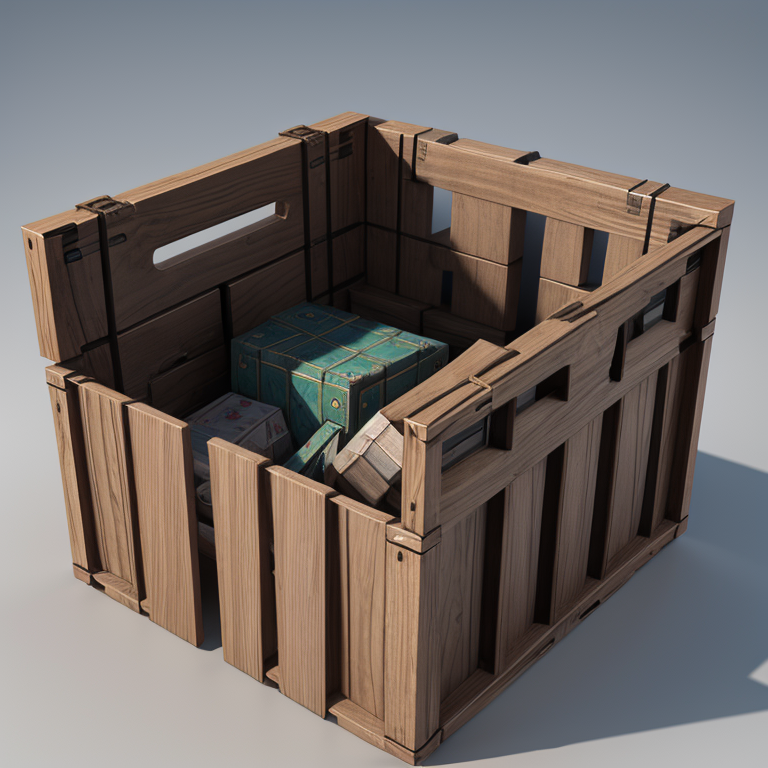
Generation parameters embedded in this image by ComfyUI (PNG 'prompt' text chunk: the API-format workflow graph, JSON):
{"3":{"inputs":{"seed":1053012622136003,"steps":30,"cfg":7.0,"sampler_name":"dpmpp_2m","scheduler":"karras","denoise":1.0,"model":["11",0],"positive":["6",0],"negative":["7",0],"latent_image":["5",0]},"class_type":"KSampler","_meta":{"title":"KSampler"}},"4":{"inputs":{"ckpt_name":"dreamshaper_8.safetensors"},"class_type":"CheckpointLoaderSimple","_meta":{"title":"Load Checkpoint"}},"5":{"inputs":{"width":768,"height":768,"batch_size":4},"class_type":"EmptyLatentImage","_meta":{"title":"Empty Latent Image"}},"6":{"inputs":{"text":"rpg, 3d crate, no background","clip":["11",1]},"class_type":"CLIPTextEncode","_meta":{"title":"CLIP Text Encode (Prompt)"}},"7":{"inputs":{"text":"(worst quality, low quality:1.4), (bad anatomy), text, error, missing fingers, extra digit, fewer digits, cropped, jpeg artifacts, signature, watermark, username, blurry, deformed face","clip":["11",1]},"class_type":"CLIPTextEncode","_meta":{"title":"CLIP Text Encode (Prompt)"}},"8":{"inputs":{"samples":["3",0],"vae":["4",2]},"class_type":"VAEDecode","_meta":{"title":"VAE Decode"}},"9":{"inputs":{"filename_prefix":"2loras_test_","images":["8",0]},"class_type":"SaveImage","_meta":{"title":"Save Image"}},"11":{"inputs":{"lora_name":"SDXL/texture-synthesis-topdown-base-condensed.safetensors","strength_model":0.75,"strength_clip":1.0,"model":["4",0],"clip":["4",1]},"class_type":"LoraLoader","_meta":{"title":"Load LoRA"}}}